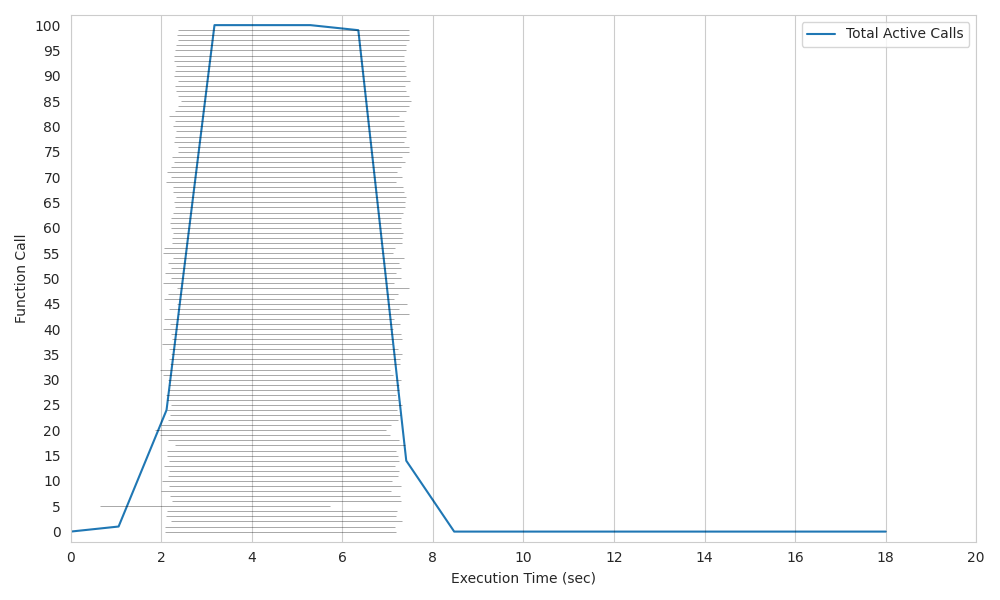

Source data for this figure (header and first rows):
host_job_create_tstamp, host_job_serialize_time, func_data_size_bytes, func_module_size_bytes, host_func_upload_time, host_data_upload_time, host_job_created_time, host_status_done_tstamp, host_status_query_count, worker_start_tstamp, host_submit_tstamp, worker_cold_start, worker_peak_memory_start, worker_func_start_tstamp, worker_func_end_tstamp, worker_func_exec_time, func_result_size, worker_result_upload_time, worker_peak_memory_end, worker_end_tstamp, worker_exec_time, host_result_done_tstamp, host_result_query_count
1700135195, 0.009279, 2100, 615, 0.02989, 0, 0.04, 1700135203, 1, 1700135197, 1700135195, True, 54341632, 1700135197, 1700135202, 5.005, 5.0, 0.0, 55066624, 1700135202, 5.084, 1700135203, 0
1700135195, 0.009279, 2100, 615, 0.02989, 0, 0.04, 1700135203, 1, 1700135197, 1700135195, True, 54501376, 1700135197, 1700135202, 5.005, 5.0, 0.0, 55283712, 1700135202, 5.083, 1700135203, 0
1700135195, 0.009279, 2100, 615, 0.02989, 0, 0.04, 1700135204, 1, 1700135198, 1700135195, True, 54304768, 1700135198, 1700135203, 5.005, 5.0, 0.0, 55029760, 1700135203, 5.084, 1700135204, 0
1700135195, 0.009279, 2100, 615, 0.02989, 0, 0.04, 1700135203, 1, 1700135197, 1700135195, True, 54439936, 1700135197, 1700135202, 5.005, 5.0, 0.0, 55099392, 1700135202, 5.082, 1700135203, 0
1700135195, 0.009279, 2100, 615, 0.02989, 0, 0.04, 1700135203, 1, 1700135197, 1700135195, True, 54472704, 1700135197, 1700135202, 5.005, 5.0, 0.0, 55123968, 1700135203, 5.085, 1700135203, 0
1700135195, 0.009279, 2100, 615, 0.02989, 0, 0.04, 1700135202, 1, 1700135196, 1700135195, True, 54411264, 1700135196, 1700135201, 5.005, 5.0, 0.0, 55066624, 1700135201, 5.078, 1700135203, 0
1700135195, 0.009279, 2100, 615, 0.02989, 0, 0.04, 1700135204, 1, 1700135198, 1700135195, True, 54341632, 1700135198, 1700135203, 5.005, 5.0, 0.0, 54935552, 1700135203, 5.073, 1700135204, 0
1700135195, 0.009279, 2100, 615, 0.02989, 0, 0.04, 1700135204, 1, 1700135197, 1700135195, True, 54566912, 1700135198, 1700135203, 5.005, 5.0, 0.0, 55140352, 1700135203, 5.083, 1700135204, 0
1700135195, 0.009279, 2100, 615, 0.02989, 0, 0.04, 1700135203, 1, 1700135197, 1700135195, True, 54571008, 1700135197, 1700135202, 5.005, 5.0, 0.0, 55144448, 1700135202, 5.088, 1700135203, 0
1700135195, 0.009279, 2100, 615, 0.02989, 0, 0.04, 1700135204, 1, 1700135197, 1700135195, True, 54349824, 1700135198, 1700135203, 5.005, 5.0, 0.0, 55058432, 1700135203, 5.109, 1700135204, 0
1700135195, 0.009279, 2100, 615, 0.02989, 0, 0.04, 1700135203, 1, 1700135197, 1700135195, True, 54493184, 1700135197, 1700135202, 5.005, 5.0, 0.0, 55275520, 1700135202, 5.084, 1700135203, 0
1700135195, 0.009279, 2100, 615, 0.02989, 0, 0.04, 1700135203, 1, 1700135197, 1700135196, True, 54472704, 1700135198, 1700135203, 5.005, 5.0, 0.0, 55123968, 1700135203, 5.082, 1700135203, 0
1700135195, 0.009279, 2100, 615, 0.02989, 0, 0.04, 1700135203, 1, 1700135197, 1700135196, True, 54337536, 1700135198, 1700135203, 5.005, 5.0, 0.0, 54931456, 1700135203, 5.08, 1700135203, 0
1700135195, 0.009279, 2100, 615, 0.02989, 0, 0.04, 1700135203, 1, 1700135197, 1700135196, True, 54439936, 1700135197, 1700135202, 5.005, 5.0, 0.0, 55099392, 1700135202, 5.092, 1700135203, 0
1700135195, 0.009279, 2100, 615, 0.02989, 0, 0.04, 1700135204, 1, 1700135197, 1700135196, True, 54489088, 1700135198, 1700135203, 5.005, 5.0, 0.0, 55214080, 1700135203, 5.085, 1700135204, 0
1700135195, 0.009279, 2100, 615, 0.02989, 0, 0.04, 1700135203, 1, 1700135197, 1700135196, True, 54505472, 1700135198, 1700135203, 5.005, 5.0, 0.0, 55033856, 1700135203, 5.095, 1700135203, 0
1700135195, 0.009279, 2100, 615, 0.02989, 0, 0.04, 1700135203, 1, 1700135197, 1700135196, True, 54415360, 1700135197, 1700135202, 5.005, 5.0, 0.0, 55070720, 1700135202, 5.075, 1700135203, 0
1700135195, 0.009279, 2100, 615, 0.02989, 0, 0.04, 1700135204, 1, 1700135198, 1700135196, True, 54497280, 1700135198, 1700135203, 5.005, 5.0, 0.0, 55279616, 1700135203, 5.085, 1700135204, 0
1700135195, 0.009279, 2100, 615, 0.02989, 0, 0.04, 1700135203, 1, 1700135197, 1700135196, True, 54444032, 1700135198, 1700135203, 5.005, 5.0, 0.0, 55103488, 1700135203, 5.088, 1700135203, 0
1700135195, 0.009279, 2100, 615, 0.02989, 0, 0.04, 1700135203, 1, 1700135197, 1700135196, True, 54349824, 1700135197, 1700135202, 5.005, 5.0, 0.0, 55058432, 1700135202, 5.08, 1700135203, 0
1700135195, 0.009279, 2100, 615, 0.02989, 0, 0.04, 1700135203, 1, 1700135197, 1700135196, True, 54464512, 1700135197, 1700135202, 5.005, 5.0, 0.0, 55058432, 1700135202, 5.094, 1700135203, 0
1700135195, 0.009279, 2100, 615, 0.02989, 0, 0.04, 1700135203, 1, 1700135197, 1700135196, True, 54353920, 1700135197, 1700135202, 5.005, 5.0, 0.0, 55062528, 1700135202, 5.08, 1700135204, 0
1700135195, 0.009279, 2100, 615, 0.02989, 0, 0.04, 1700135203, 1, 1700135197, 1700135196, True, 54444032, 1700135198, 1700135203, 5.005, 5.0, 0.0, 55103488, 1700135203, 5.086, 1700135203, 0
1700135195, 0.009279, 2100, 615, 0.02989, 0, 0.04, 1700135204, 1, 1700135197, 1700135196, True, 54341632, 1700135198, 1700135203, 5.005, 5.0, 0.0, 55066624, 1700135203, 5.084, 1700135204, 0
1700135195, 0.009279, 2100, 615, 0.02989, 0, 0.04, 1700135203, 1, 1700135197, 1700135196, True, 54472704, 1700135197, 1700135202, 5.005, 5.0, 0.0, 55123968, 1700135202, 5.085, 1700135203, 0
1700135195, 0.009279, 2100, 615, 0.02989, 0, 0.04, 1700135204, 1, 1700135198, 1700135196, True, 54484992, 1700135198, 1700135203, 5.005, 5.0, 0.0, 55209984, 1700135203, 5.091, 1700135204, 0
1700135195, 0.009279, 2100, 615, 0.02989, 0, 0.04, 1700135203, 1, 1700135197, 1700135196, True, 54501376, 1700135197, 1700135203, 5.005, 5.0, 0.0, 55283712, 1700135203, 5.083, 1700135203, 0
1700135195, 0.009279, 2100, 615, 0.02989, 0, 0.04, 1700135203, 1, 1700135197, 1700135196, True, 54439936, 1700135197, 1700135202, 5.005, 5.0, 0.0, 54960128, 1700135202, 5.076, 1700135203, 0
1700135195, 0.009279, 2100, 615, 0.02989, 0, 0.04, 1700135204, 1, 1700135197, 1700135196, True, 54349824, 1700135198, 1700135203, 5.005, 5.0, 0.0, 55058432, 1700135203, 5.09, 1700135204, 0
1700135195, 0.009279, 2100, 615, 0.02989, 0, 0.04, 1700135204, 1, 1700135197, 1700135196, True, 54505472, 1700135198, 1700135203, 5.005, 5.0, 0.0, 55033856, 1700135203, 5.084, 1700135204, 0
1700135195, 0.009279, 2100, 615, 0.02989, 0, 0.04, 1700135204, 1, 1700135197, 1700135196, True, 54509568, 1700135198, 1700135203, 5.005, 5.0, 0.0, 55037952, 1700135203, 5.155, 1700135204, 0
1700135195, 0.009279, 2100, 615, 0.02989, 0, 0.04, 1700135203, 1, 1700135197, 1700135196, True, 54444032, 1700135197, 1700135202, 5.004, 5.0, 0.0, 55103488, 1700135202, 5.062, 1700135203, 0
1700135195, 0.009279, 2100, 615, 0.02989, 0, 0.04, 1700135203, 1, 1700135197, 1700135196, True, 54566912, 1700135197, 1700135202, 5.005, 5.0, 0.0, 55140352, 1700135202, 5.085, 1700135204, 0
1700135195, 0.009279, 2100, 615, 0.02989, 0, 0.04, 1700135204, 1, 1700135197, 1700135196, True, 54484992, 1700135198, 1700135203, 5.005, 5.0, 0.0, 55275520, 1700135203, 5.089, 1700135204, 0
1700135195, 0.009279, 2100, 615, 0.02989, 0, 0.04, 1700135204, 1, 1700135197, 1700135196, True, 54444032, 1700135198, 1700135203, 5.005, 5.0, 0.0, 54964224, 1700135203, 5.097, 1700135204, 0
1700135195, 0.009279, 2100, 615, 0.02989, 0, 0.04, 1700135204, 1, 1700135198, 1700135196, True, 54489088, 1700135198, 1700135203, 5.005, 5.0, 0.0, 55279616, 1700135203, 5.084, 1700135204, 0
1700135195, 0.009279, 2100, 615, 0.02989, 0, 0.04, 1700135203, 1, 1700135197, 1700135196, True, 54464512, 1700135198, 1700135203, 5.005, 5.0, 0.0, 55058432, 1700135203, 5.068, 1700135204, 0
1700135195, 0.009279, 2100, 615, 0.02989, 0, 0.04, 1700135203, 1, 1700135197, 1700135196, True, 54304768, 1700135197, 1700135202, 5.005, 5.0, 0.0, 55029760, 1700135202, 5.083, 1700135203, 0
1700135195, 0.009279, 2100, 615, 0.02989, 0, 0.04, 1700135204, 1, 1700135198, 1700135196, True, 54571008, 1700135198, 1700135203, 5.005, 5.0, 0.0, 55144448, 1700135203, 5.085, 1700135204, 0
1700135195, 0.009279, 2100, 615, 0.02989, 0, 0.04, 1700135204, 1, 1700135198, 1700135196, True, 54489088, 1700135198, 1700135203, 5.005, 5.0, 0.0, 55279616, 1700135203, 5.084, 1700135204, 0
1700135195, 0.009279, 2100, 615, 0.02989, 0, 0.04, 1700135203, 1, 1700135197, 1700135196, True, 54460416, 1700135197, 1700135202, 5.005, 5.0, 0.0, 55054336, 1700135202, 5.074, 1700135203, 0
1700135195, 0.009279, 2100, 615, 0.02989, 0, 0.04, 1700135204, 1, 1700135197, 1700135196, True, 54599680, 1700135198, 1700135203, 5.006, 5.0, 0.0, 55181312, 1700135203, 5.085, 1700135204, 0
1700135195, 0.009279, 2100, 615, 0.02989, 0, 0.04, 1700135203, 1, 1700135197, 1700135196, True, 54345728, 1700135197, 1700135202, 5.005, 5.0, 0.0, 55070720, 1700135202, 5.079, 1700135203, 0
1700135195, 0.009279, 2100, 615, 0.02989, 0, 0.04, 1700135204, 1, 1700135198, 1700135196, True, 54345728, 1700135198, 1700135203, 5.005, 5.0, 0.0, 54939648, 1700135203, 5.107, 1700135204, 0
1700135195, 0.009279, 2100, 615, 0.02989, 0, 0.04, 1700135203, 1, 1700135197, 1700135196, True, 54472704, 1700135198, 1700135203, 5.005, 5.0, 0.0, 55058432, 1700135203, 5.086, 1700135203, 0
1700135195, 0.009279, 2100, 615, 0.02989, 0, 0.04, 1700135204, 1, 1700135198, 1700135196, True, 54304768, 1700135198, 1700135203, 5.005, 5.0, 0.0, 55029760, 1700135203, 5.083, 1700135204, 0
1700135195, 0.009279, 2100, 615, 0.02989, 0, 0.04, 1700135203, 1, 1700135197, 1700135196, True, 54509568, 1700135197, 1700135202, 5.005, 5.0, 0.0, 55037952, 1700135202, 5.084, 1700135204, 0
1700135195, 0.009279, 2100, 615, 0.02989, 0, 0.04, 1700135203, 1, 1700135197, 1700135196, True, 54460416, 1700135198, 1700135203, 5.005, 5.0, 0.0, 54988800, 1700135203, 5.079, 1700135203, 0
1700135195, 0.009279, 2100, 615, 0.02989, 0, 0.04, 1700135204, 1, 1700135198, 1700135196, True, 54444032, 1700135198, 1700135203, 5.005, 5.0, 0.0, 54964224, 1700135203, 5.116, 1700135204, 0
1700135195, 0.009279, 2100, 615, 0.02989, 0, 0.04, 1700135203, 1, 1700135197, 1700135196, True, 54497280, 1700135197, 1700135202, 5.005, 5.0, 0.0, 55279616, 1700135202, 5.1, 1700135204, 0
1700135195, 0.009279, 2100, 615, 0.02989, 0, 0.04, 1700135204, 1, 1700135198, 1700135196, True, 54464512, 1700135198, 1700135203, 5.005, 5.0, 0.0, 55058432, 1700135203, 5.079, 1700135204, 0
1700135195, 0.009279, 2100, 615, 0.02989, 0, 0.04, 1700135203, 1, 1700135197, 1700135196, True, 54444032, 1700135197, 1700135202, 5.005, 5.0, 0.0, 54951936, 1700135202, 5.1, 1700135203, 0
1700135195, 0.009279, 2100, 615, 0.02989, 0, 0.04, 1700135204, 1, 1700135198, 1700135196, True, 54566912, 1700135198, 1700135203, 5.005, 5.0, 0.0, 55140352, 1700135203, 5.081, 1700135204, 0
1700135195, 0.009279, 2100, 615, 0.02989, 0, 0.04, 1700135203, 1, 1700135197, 1700135196, True, 54566912, 1700135198, 1700135203, 5.005, 5.0, 0.0, 55140352, 1700135203, 5.106, 1700135203, 0
1700135195, 0.009279, 2100, 615, 0.02989, 0, 0.04, 1700135204, 1, 1700135198, 1700135196, True, 54353920, 1700135198, 1700135203, 5.005, 5.0, 0.0, 55062528, 1700135203, 5.089, 1700135204, 0
1700135195, 0.009279, 2100, 615, 0.02989, 0, 0.04, 1700135203, 1, 1700135197, 1700135196, True, 54472704, 1700135197, 1700135202, 5.005, 5.0, 0.0, 55123968, 1700135202, 5.065, 1700135204, 0
1700135195, 0.009279, 2100, 615, 0.02989, 0, 0.04, 1700135203, 1, 1700135197, 1700135196, True, 54341632, 1700135197, 1700135202, 5.005, 5.0, 0.0, 55066624, 1700135202, 5.092, 1700135203, 0
1700135195, 0.009279, 2100, 615, 0.02989, 0, 0.04, 1700135204, 1, 1700135198, 1700135196, True, 54464512, 1700135198, 1700135203, 5.005, 5.0, 0.0, 55058432, 1700135203, 5.09, 1700135204, 0
1700135195, 0.009279, 2100, 615, 0.02989, 0, 0.04, 1700135204, 1, 1700135198, 1700135196, True, 54484992, 1700135198, 1700135203, 5.005, 5.0, 0.0, 55209984, 1700135203, 5.086, 1700135204, 0
1700135195, 0.009279, 2100, 615, 0.02989, 0, 0.04, 1700135204, 1, 1700135198, 1700135196, True, 54484992, 1700135198, 1700135203, 5.005, 5.0, 0.0, 55144448, 1700135203, 5.08, 1700135204, 0
... 40 more rows
